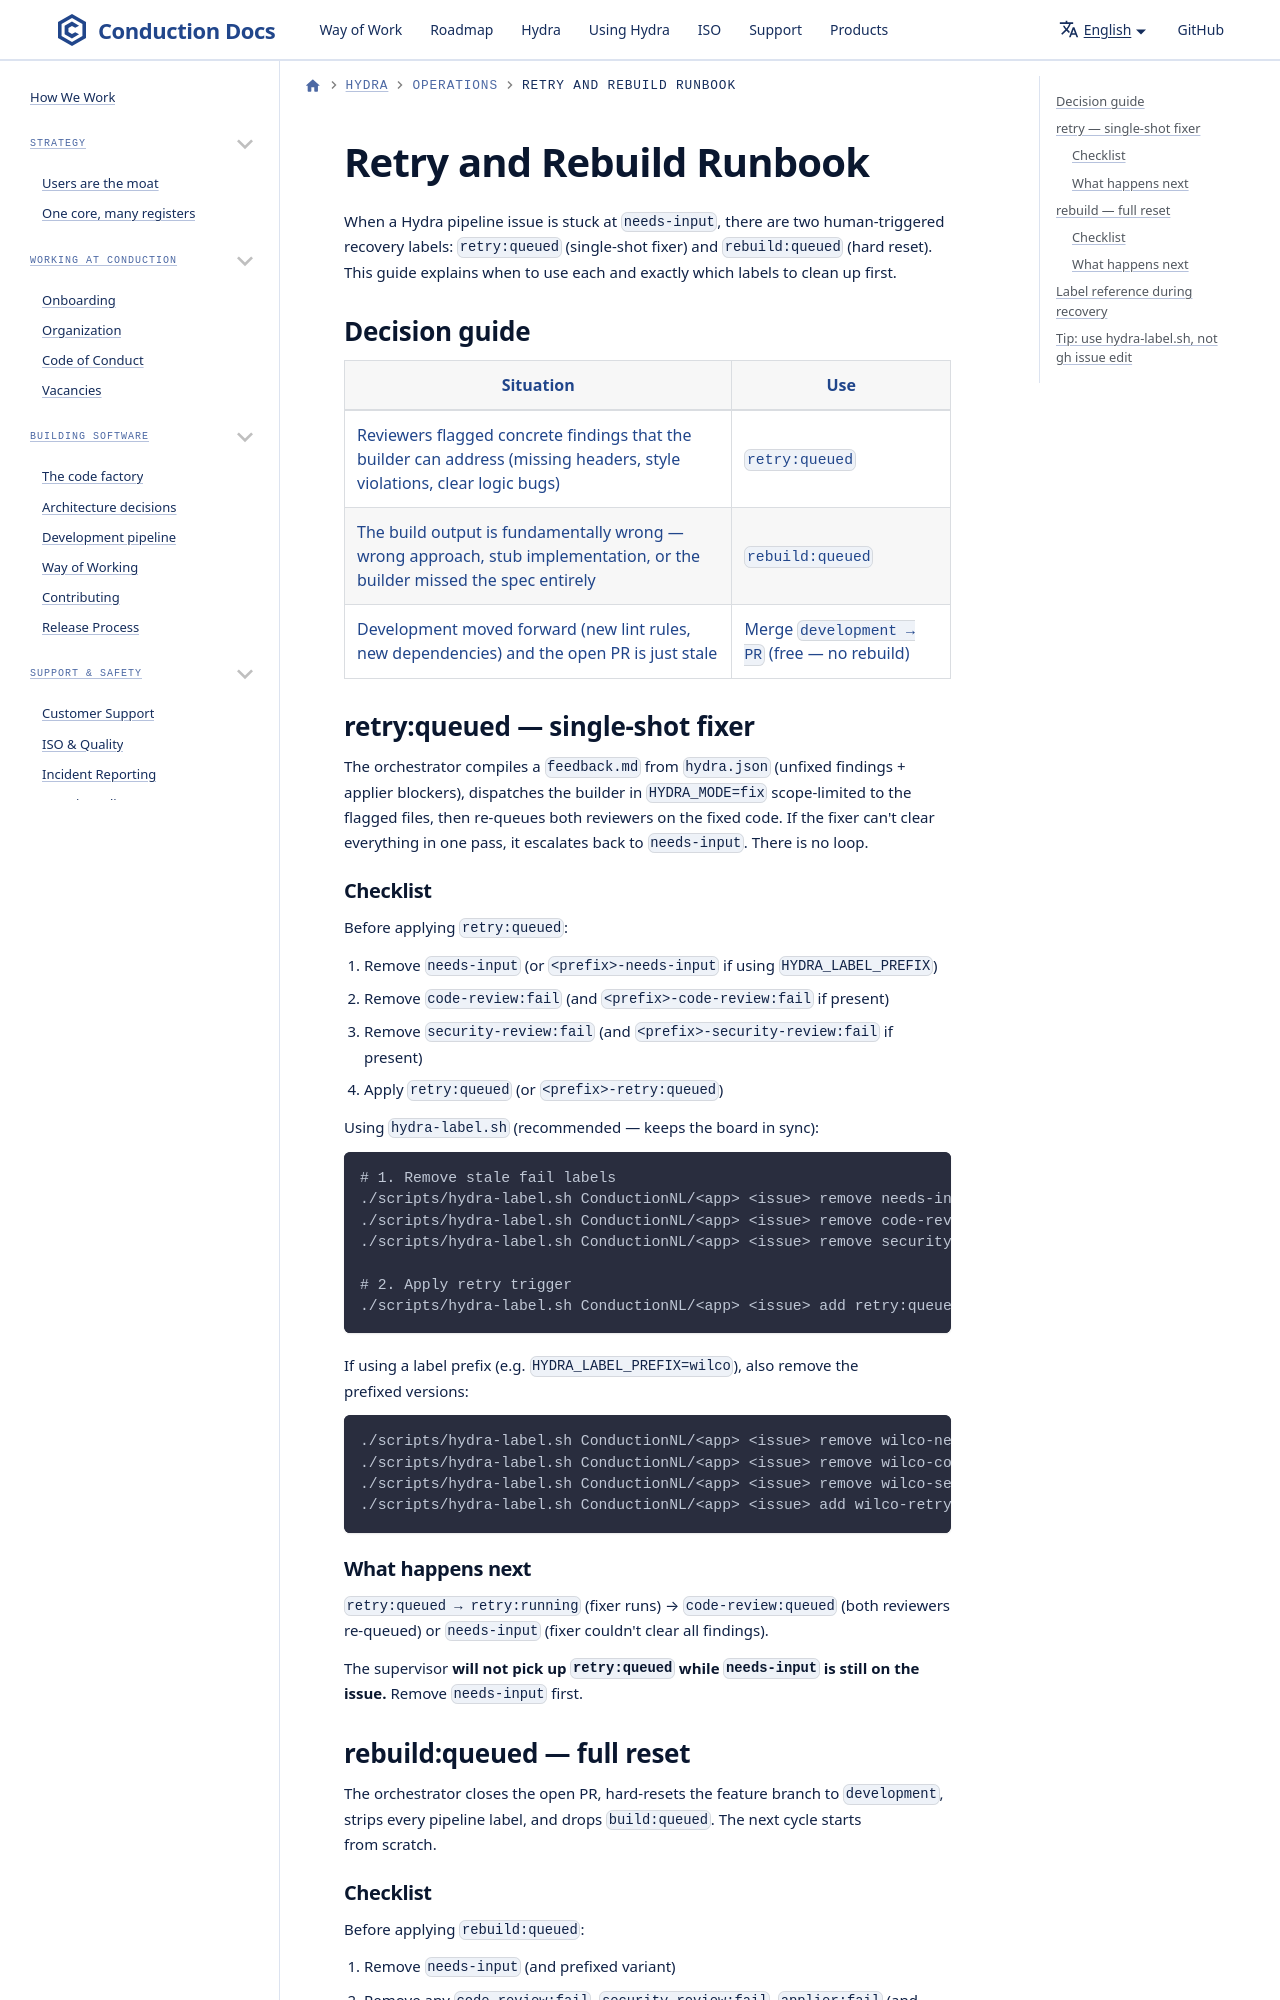

repository: ConductionNL/.github · page: hydra/operations/retry-and-rebuild/index.html · generator: docusaurus

# Retry and Rebuild Runbook

When a Hydra pipeline issue is stuck at `needs-input`, there are two human-triggered recovery labels: `retry:queued` (single-shot fixer) and `rebuild:queued` (hard reset). This guide explains when to use each and exactly which labels to clean up first.
